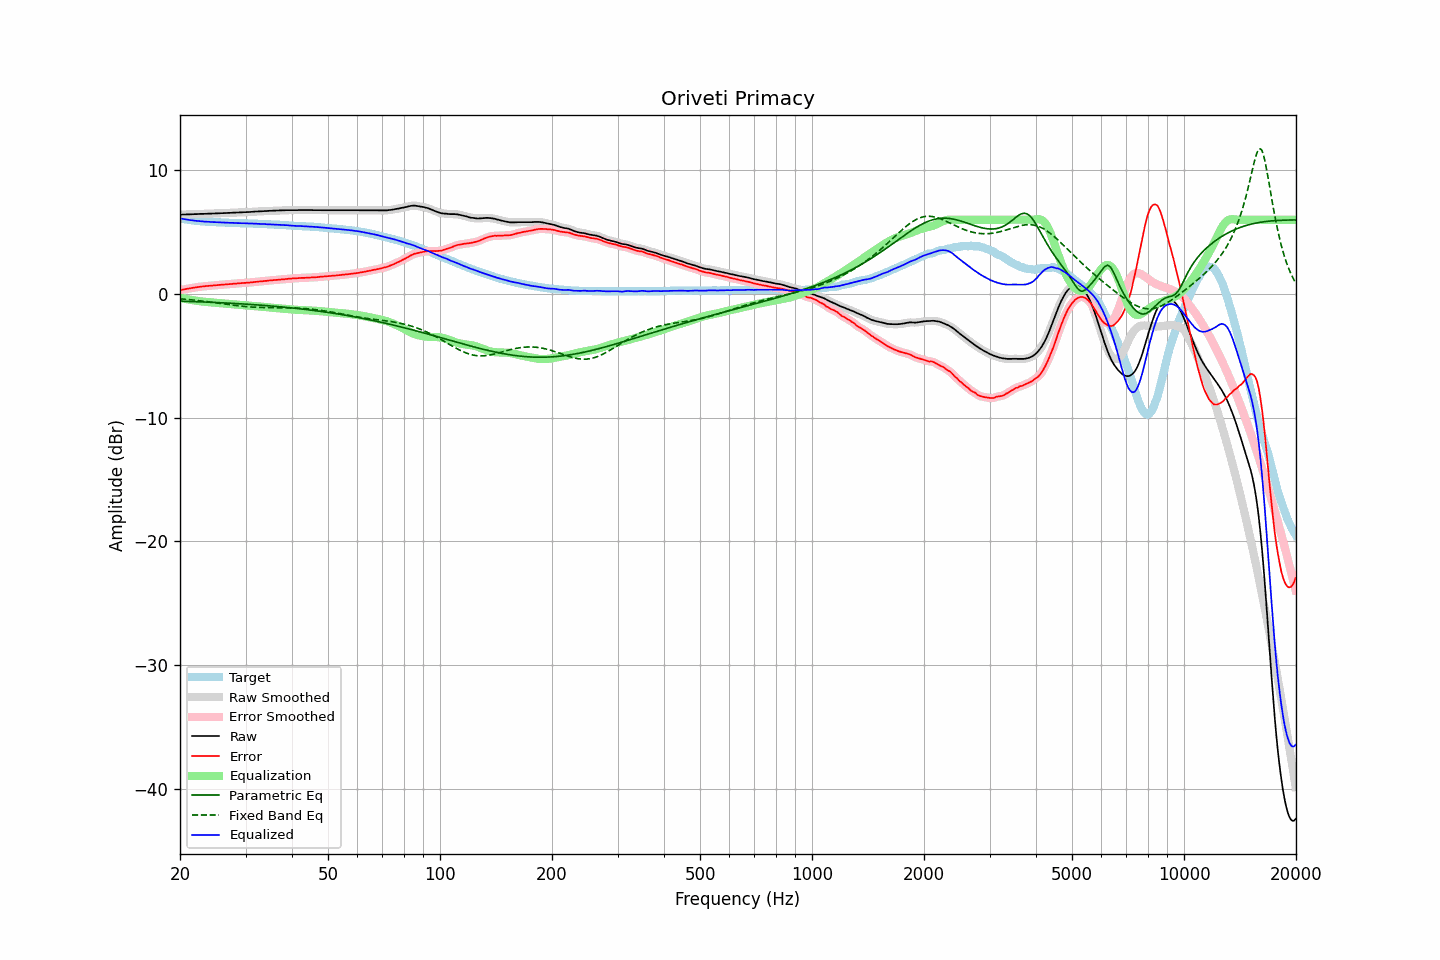

The file beside this chart, header and first rows:
frequency, raw, error, smoothed, error_smoothed, equalization, parametric_eq, fixed_band_eq, equalized_raw, equalized_smoothed, target
20.00, 6.42, 0.30, 6.41, 0.30, -0.30, -0.58, -0.39, 6.12, 6.11, 6.12
20.20, 6.42, 0.33, 6.42, 0.33, -0.33, -0.58, -0.40, 6.09, 6.09, 6.09
20.40, 6.43, 0.36, 6.42, 0.36, -0.36, -0.59, -0.41, 6.07, 6.07, 6.07
20.61, 6.43, 0.38, 6.43, 0.39, -0.38, -0.59, -0.42, 6.04, 6.04, 6.05
20.81, 6.44, 0.41, 6.43, 0.41, -0.41, -0.60, -0.43, 6.03, 6.02, 6.02
21.02, 6.44, 0.43, 6.44, 0.43, -0.44, -0.60, -0.44, 6.00, 6.00, 6.00
21.23, 6.44, 0.45, 6.44, 0.46, -0.46, -0.60, -0.46, 5.98, 5.98, 5.98
21.44, 6.45, 0.48, 6.44, 0.48, -0.48, -0.61, -0.47, 5.96, 5.96, 5.96
21.66, 6.45, 0.50, 6.45, 0.50, -0.50, -0.61, -0.48, 5.94, 5.94, 5.94
21.87, 6.46, 0.52, 6.45, 0.53, -0.52, -0.62, -0.50, 5.93, 5.93, 5.93
22.09, 6.46, 0.55, 6.46, 0.54, -0.54, -0.62, -0.51, 5.91, 5.91, 5.91
22.31, 6.47, 0.57, 6.46, 0.56, -0.56, -0.63, -0.52, 5.90, 5.90, 5.90
22.54, 6.47, 0.58, 6.47, 0.58, -0.58, -0.63, -0.54, 5.89, 5.89, 5.89
22.76, 6.48, 0.60, 6.47, 0.59, -0.59, -0.64, -0.55, 5.88, 5.88, 5.88
22.99, 6.48, 0.61, 6.48, 0.61, -0.61, -0.64, -0.57, 5.87, 5.87, 5.87
23.22, 6.48, 0.62, 6.48, 0.62, -0.62, -0.65, -0.58, 5.85, 5.86, 5.86
23.45, 6.49, 0.64, 6.48, 0.64, -0.64, -0.65, -0.60, 5.85, 5.85, 5.85
23.69, 6.49, 0.65, 6.49, 0.65, -0.65, -0.66, -0.62, 5.84, 5.84, 5.84
23.92, 6.50, 0.66, 6.49, 0.66, -0.66, -0.66, -0.63, 5.84, 5.83, 5.84
24.16, 6.50, 0.67, 6.50, 0.67, -0.67, -0.67, -0.65, 5.82, 5.83, 5.82
24.40, 6.51, 0.68, 6.50, 0.68, -0.68, -0.67, -0.67, 5.82, 5.82, 5.82
24.65, 6.51, 0.69, 6.51, 0.69, -0.70, -0.68, -0.68, 5.81, 5.81, 5.81
24.89, 6.52, 0.70, 6.51, 0.71, -0.71, -0.68, -0.70, 5.81, 5.81, 5.81
25.14, 6.52, 0.72, 6.52, 0.72, -0.72, -0.69, -0.72, 5.80, 5.80, 5.80
25.39, 6.53, 0.74, 6.52, 0.73, -0.73, -0.70, -0.74, 5.80, 5.80, 5.79
25.65, 6.53, 0.74, 6.53, 0.74, -0.74, -0.70, -0.76, 5.79, 5.79, 5.79
25.91, 6.54, 0.76, 6.53, 0.75, -0.75, -0.71, -0.77, 5.78, 5.78, 5.78
26.16, 6.54, 0.76, 6.54, 0.76, -0.76, -0.72, -0.79, 5.77, 5.78, 5.78
26.43, 6.55, 0.77, 6.54, 0.77, -0.77, -0.72, -0.81, 5.77, 5.77, 5.78
26.69, 6.55, 0.78, 6.55, 0.78, -0.78, -0.73, -0.83, 5.76, 5.76, 5.76
26.96, 6.56, 0.79, 6.55, 0.79, -0.79, -0.74, -0.85, 5.76, 5.76, 5.76
27.23, 6.56, 0.80, 6.56, 0.80, -0.80, -0.74, -0.86, 5.75, 5.75, 5.75
27.50, 6.57, 0.82, 6.57, 0.82, -0.82, -0.75, -0.88, 5.75, 5.75, 5.75
27.77, 6.58, 0.83, 6.57, 0.83, -0.83, -0.76, -0.90, 5.75, 5.75, 5.75
28.05, 6.58, 0.84, 6.58, 0.84, -0.84, -0.76, -0.92, 5.74, 5.74, 5.74
28.33, 6.59, 0.85, 6.58, 0.85, -0.85, -0.77, -0.93, 5.74, 5.74, 5.74
28.62, 6.59, 0.85, 6.59, 0.86, -0.86, -0.78, -0.95, 5.73, 5.73, 5.73
28.90, 6.60, 0.87, 6.59, 0.87, -0.87, -0.79, -0.96, 5.73, 5.73, 5.72
29.19, 6.60, 0.87, 6.60, 0.88, -0.88, -0.79, -0.98, 5.72, 5.72, 5.72
29.48, 6.61, 0.89, 6.61, 0.89, -0.89, -0.80, -0.99, 5.72, 5.72, 5.72
29.78, 6.62, 0.90, 6.61, 0.90, -0.90, -0.81, -1.00, 5.72, 5.72, 5.72
30.08, 6.62, 0.90, 6.62, 0.91, -0.91, -0.82, -1.02, 5.71, 5.71, 5.72
30.38, 6.63, 0.92, 6.62, 0.92, -0.92, -0.83, -1.03, 5.71, 5.71, 5.70
30.68, 6.63, 0.92, 6.63, 0.93, -0.93, -0.84, -1.04, 5.70, 5.70, 5.70
30.99, 6.64, 0.94, 6.64, 0.94, -0.94, -0.84, -1.05, 5.70, 5.70, 5.70
31.30, 6.65, 0.95, 6.65, 0.95, -0.95, -0.85, -1.06, 5.69, 5.69, 5.70
31.61, 6.66, 0.97, 6.66, 0.97, -0.97, -0.86, -1.06, 5.69, 5.69, 5.69
31.93, 6.67, 0.98, 6.66, 0.98, -0.98, -0.87, -1.07, 5.69, 5.68, 5.68
32.24, 6.67, 0.99, 6.67, 0.99, -0.99, -0.88, -1.08, 5.68, 5.68, 5.68
32.57, 6.68, 1.01, 6.68, 1.00, -1.00, -0.89, -1.08, 5.67, 5.67, 5.67
32.89, 6.69, 1.02, 6.68, 1.02, -1.02, -0.90, -1.09, 5.67, 5.66, 5.67
33.22, 6.69, 1.02, 6.69, 1.03, -1.03, -0.91, -1.09, 5.66, 5.66, 5.66
33.55, 6.70, 1.05, 6.70, 1.04, -1.04, -0.92, -1.09, 5.65, 5.65, 5.65
33.89, 6.71, 1.06, 6.70, 1.05, -1.06, -0.93, -1.09, 5.65, 5.65, 5.65
34.23, 6.71, 1.06, 6.71, 1.07, -1.07, -0.94, -1.10, 5.64, 5.64, 5.64
34.57, 6.72, 1.09, 6.72, 1.08, -1.08, -0.95, -1.10, 5.63, 5.63, 5.63
34.92, 6.73, 1.10, 6.72, 1.09, -1.09, -0.96, -1.10, 5.63, 5.63, 5.63
35.27, 6.73, 1.10, 6.73, 1.11, -1.11, -0.97, -1.10, 5.62, 5.62, 5.62
35.62, 6.74, 1.13, 6.73, 1.12, -1.12, -0.98, -1.10, 5.62, 5.62, 5.61
35.97, 6.74, 1.13, 6.74, 1.13, -1.13, -0.99, -1.10, 5.61, 5.61, 5.61
... 635 more rows
